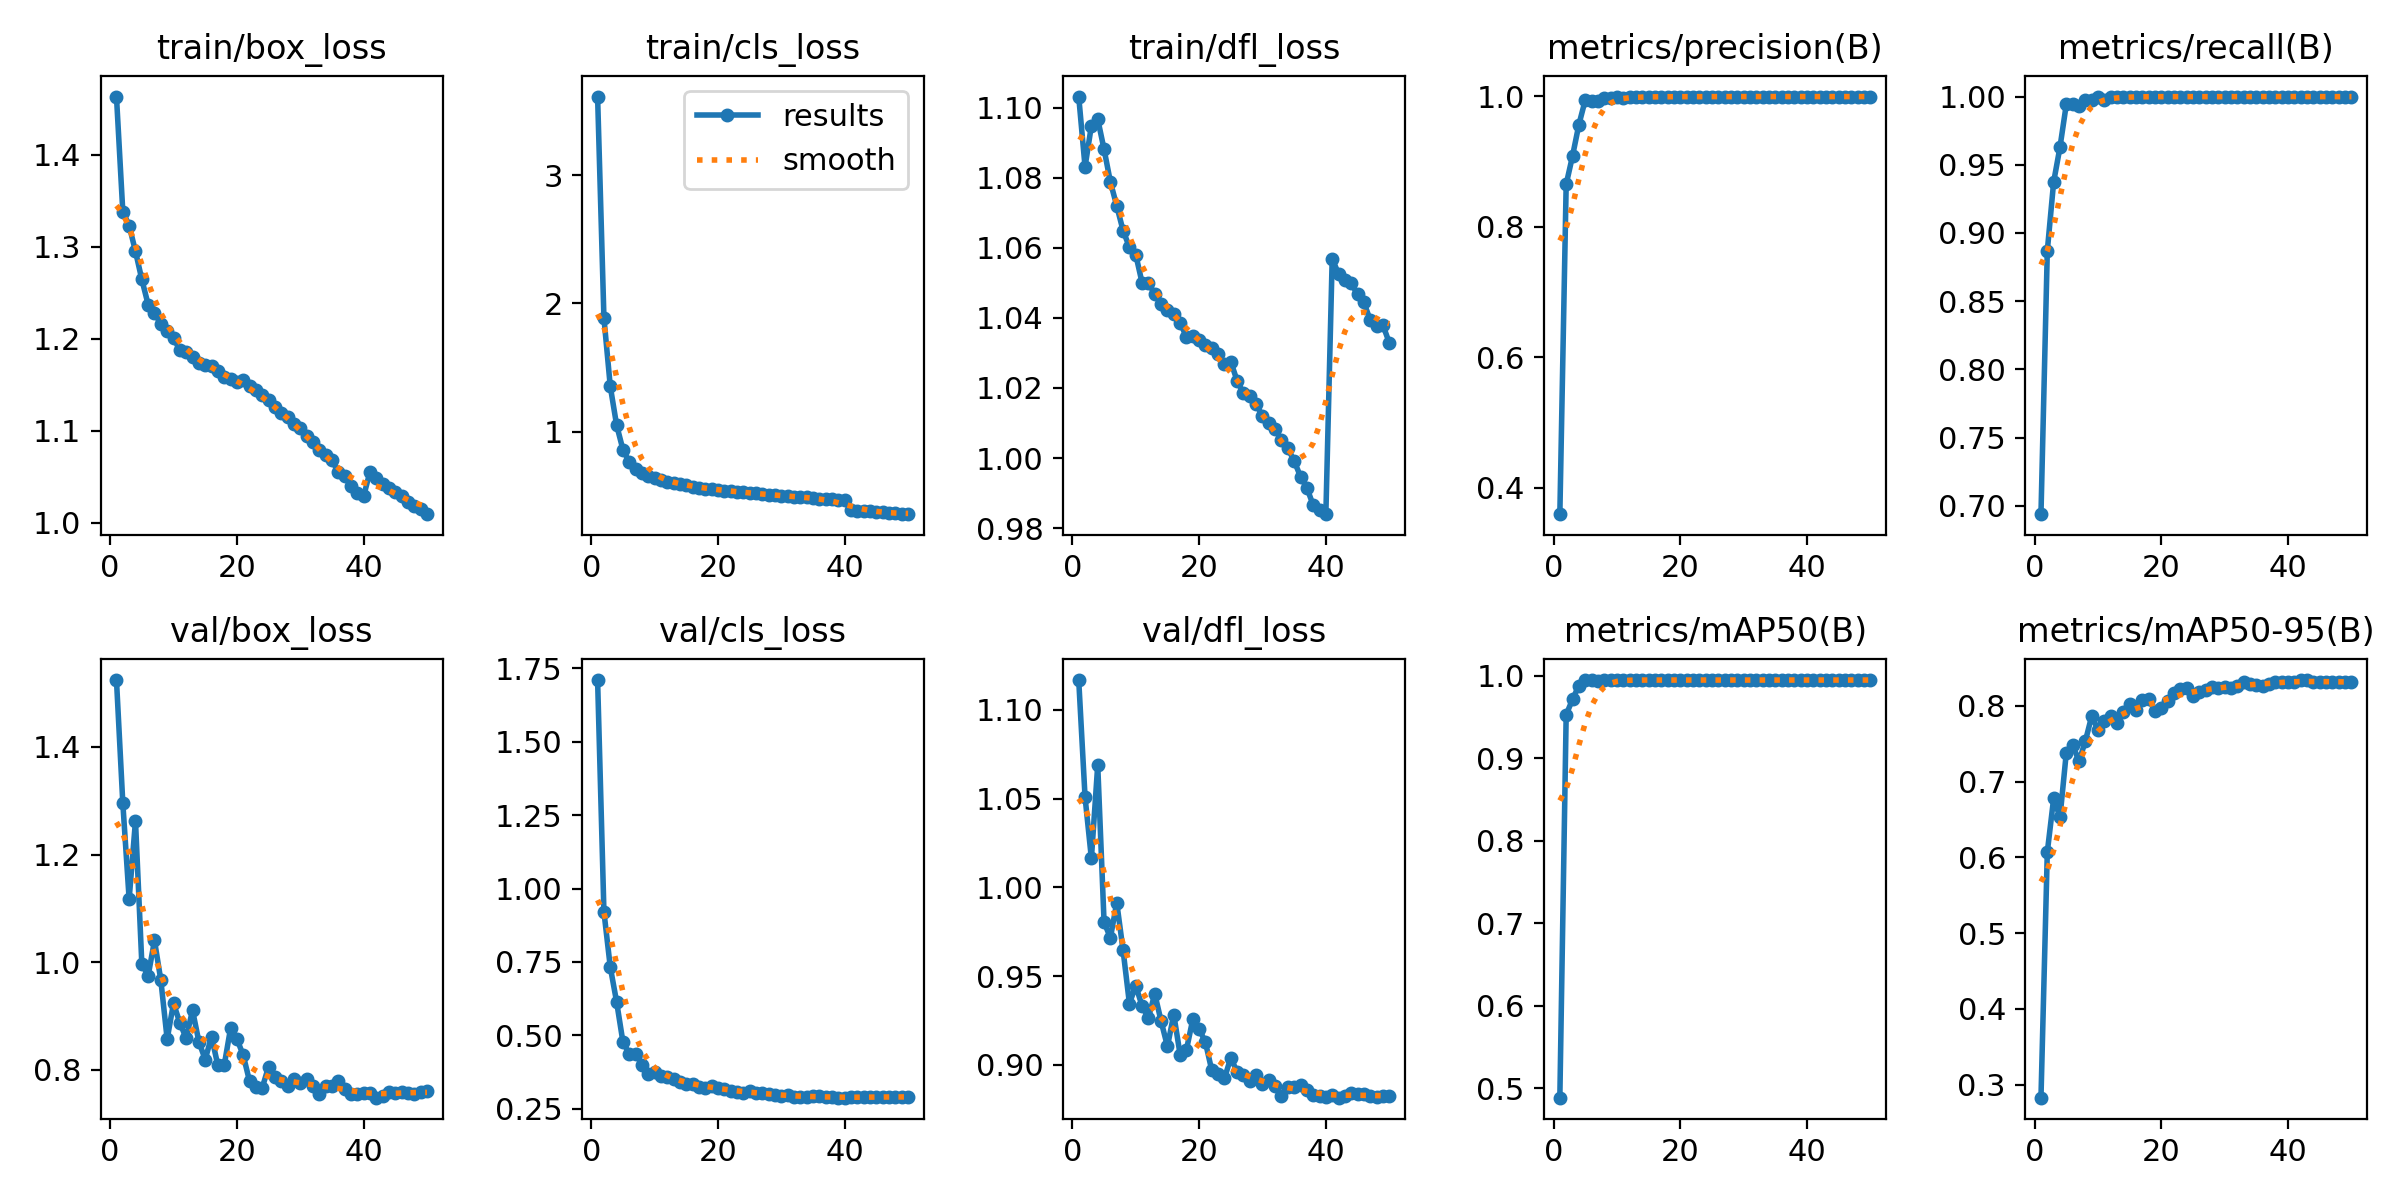

Source data for this figure (header and first rows):
epoch, time, train/box_loss, train/cls_loss, train/dfl_loss, metrics/precision(B), metrics/recall(B), metrics/mAP50(B), metrics/mAP50-95(B), val/box_loss, val/cls_loss, val/dfl_loss, lr/pg0, lr/pg1, lr/pg2
1, 256.4, 1.463, 3.614, 1.103, 0.3596, 0.6938, 0.4883, 0.2829, 1.524, 1.71, 1.117, 0.00333, 0.00333, 0.00333
2, 507.9, 1.338, 1.887, 1.083, 0.8651, 0.8869, 0.953, 0.6071, 1.296, 0.9209, 1.051, 0.006531, 0.006531, 0.006531
3, 743.4, 1.323, 1.354, 1.095, 0.9083, 0.9373, 0.9715, 0.6778, 1.117, 0.7328, 1.016, 0.0096, 0.0096, 0.0096
4, 978.5, 1.295, 1.052, 1.097, 0.9563, 0.9629, 0.9882, 0.6531, 1.263, 0.6142, 1.069, 0.009406, 0.009406, 0.009406
5, 1214, 1.265, 0.8599, 1.088, 0.9937, 0.9944, 0.9949, 0.7383, 0.9974, 0.477, 0.9804, 0.009208, 0.009208, 0.009208
6, 1453, 1.237, 0.763, 1.079, 0.9934, 0.9942, 0.9948, 0.7485, 0.9746, 0.4368, 0.9716, 0.00901, 0.00901, 0.00901
7, 1692, 1.228, 0.7115, 1.072, 0.993, 0.9929, 0.9937, 0.7269, 1.04, 0.4378, 0.9914, 0.008812, 0.008812, 0.008812
8, 1930, 1.216, 0.675, 1.065, 0.9969, 0.9978, 0.9949, 0.7534, 0.9664, 0.4002, 0.9646, 0.008614, 0.008614, 0.008614
9, 2169, 1.208, 0.6522, 1.06, 0.9972, 0.9975, 0.995, 0.7863, 0.8569, 0.3676, 0.9346, 0.008416, 0.008416, 0.008416
10, 2408, 1.201, 0.636, 1.058, 0.9983, 0.9995, 0.995, 0.7687, 0.9234, 0.3737, 0.9446, 0.008218, 0.008218, 0.008218
11, 2647, 1.187, 0.6207, 1.05, 0.998, 0.9977, 0.9948, 0.7799, 0.8872, 0.3604, 0.9333, 0.00802, 0.00802, 0.00802
12, 2886, 1.186, 0.6093, 1.05, 0.9986, 0.9994, 0.995, 0.787, 0.8585, 0.359, 0.9264, 0.007822, 0.007822, 0.007822
13, 3125, 1.18, 0.5976, 1.047, 0.9989, 0.9997, 0.995, 0.7768, 0.9107, 0.3524, 0.9401, 0.007624, 0.007624, 0.007624
14, 3361, 1.174, 0.5893, 1.044, 0.9986, 0.9998, 0.995, 0.7921, 0.8524, 0.3426, 0.9247, 0.007426, 0.007426, 0.007426
15, 3597, 1.171, 0.5804, 1.042, 0.9991, 0.9998, 0.995, 0.8023, 0.8189, 0.3325, 0.9105, 0.007228, 0.007228, 0.007228
16, 3837, 1.17, 0.5708, 1.041, 0.9991, 0.9999, 0.995, 0.794, 0.8616, 0.334, 0.9284, 0.00703, 0.00703, 0.00703
17, 4073, 1.165, 0.5643, 1.039, 0.9993, 0.9999, 0.995, 0.8079, 0.808, 0.325, 0.9059, 0.006832, 0.006832, 0.006832
18, 4307, 1.158, 0.5557, 1.035, 0.9993, 1, 0.995, 0.8089, 0.8081, 0.322, 0.9086, 0.006634, 0.006634, 0.006634
19, 4546, 1.156, 0.5521, 1.035, 0.9993, 1, 0.995, 0.7932, 0.8767, 0.3264, 0.9257, 0.006436, 0.006436, 0.006436
20, 4785, 1.153, 0.545, 1.034, 0.9994, 0.9998, 0.995, 0.7975, 0.8572, 0.32, 0.9204, 0.006238, 0.006238, 0.006238
21, 5024, 1.155, 0.5408, 1.032, 0.9992, 0.9999, 0.995, 0.8066, 0.8272, 0.318, 0.9127, 0.00604, 0.00604, 0.00604
22, 5263, 1.148, 0.537, 1.031, 0.9991, 1, 0.995, 0.8174, 0.7787, 0.3118, 0.8969, 0.005842, 0.005842, 0.005842
23, 5501, 1.145, 0.5305, 1.03, 0.9993, 1, 0.995, 0.8228, 0.7673, 0.3064, 0.8947, 0.005644, 0.005644, 0.005644
24, 5732, 1.139, 0.5274, 1.027, 0.9993, 1, 0.995, 0.8233, 0.7663, 0.3036, 0.8925, 0.005446, 0.005446, 0.005446
25, 5969, 1.133, 0.5213, 1.027, 0.9993, 0.9999, 0.995, 0.8136, 0.8056, 0.309, 0.9041, 0.005248, 0.005248, 0.005248
26, 6208, 1.126, 0.5179, 1.022, 0.9994, 0.9998, 0.995, 0.8188, 0.786, 0.305, 0.896, 0.00505, 0.00505, 0.00505
27, 6448, 1.119, 0.5128, 1.018, 0.9993, 1, 0.995, 0.8215, 0.7798, 0.302, 0.8945, 0.004852, 0.004852, 0.004852
28, 6688, 1.115, 0.5092, 1.018, 0.9994, 1, 0.995, 0.8249, 0.7698, 0.3016, 0.891, 0.004654, 0.004654, 0.004654
29, 6928, 1.107, 0.5051, 1.015, 0.9994, 0.9999, 0.995, 0.823, 0.7819, 0.2973, 0.8941, 0.004456, 0.004456, 0.004456
30, 7168, 1.103, 0.4999, 1.012, 0.9994, 0.9998, 0.995, 0.8253, 0.7749, 0.2949, 0.8891, 0.004258, 0.004258, 0.004258
31, 7408, 1.094, 0.4977, 1.01, 0.9994, 0.9999, 0.995, 0.8238, 0.783, 0.2954, 0.8916, 0.00406, 0.00406, 0.00406
32, 7642, 1.087, 0.4936, 1.008, 0.9994, 0.9998, 0.995, 0.8269, 0.7707, 0.2914, 0.8881, 0.003862, 0.003862, 0.003862
33, 7880, 1.08, 0.4891, 1.005, 0.9994, 1, 0.995, 0.831, 0.7544, 0.2894, 0.8828, 0.003664, 0.003664, 0.003664
34, 8120, 1.074, 0.4868, 1.003, 0.9994, 1, 0.995, 0.8283, 0.7693, 0.2909, 0.8875, 0.003466, 0.003466, 0.003466
35, 8356, 1.068, 0.4842, 0.9992, 0.9995, 1, 0.995, 0.8281, 0.77, 0.2919, 0.8875, 0.003268, 0.003268, 0.003268
36, 8588, 1.055, 0.4778, 0.9947, 0.9994, 1, 0.995, 0.8261, 0.7783, 0.2926, 0.8888, 0.00307, 0.00307, 0.00307
37, 8819, 1.051, 0.4758, 0.9915, 0.9994, 1, 0.995, 0.8292, 0.7646, 0.2907, 0.8858, 0.002872, 0.002872, 0.002872
38, 9058, 1.04, 0.4733, 0.9865, 0.9994, 1, 0.995, 0.8317, 0.7551, 0.2889, 0.8831, 0.002674, 0.002674, 0.002674
39, 9294, 1.033, 0.4667, 0.9852, 0.9994, 0.9999, 0.995, 0.832, 0.755, 0.2881, 0.8824, 0.002476, 0.002476, 0.002476
40, 9526, 1.029, 0.4638, 0.984, 0.9994, 1, 0.995, 0.8321, 0.7564, 0.2876, 0.8817, 0.002278, 0.002278, 0.002278
41, 9789, 1.055, 0.3889, 1.057, 0.9994, 1, 0.995, 0.8317, 0.7571, 0.2886, 0.8833, 0.00208, 0.00208, 0.00208
42, 10020, 1.048, 0.3832, 1.053, 0.9994, 1, 0.995, 0.8341, 0.7481, 0.2884, 0.8816, 0.001882, 0.001882, 0.001882
43, 10249, 1.042, 0.3804, 1.051, 0.9994, 1, 0.995, 0.8335, 0.7511, 0.2891, 0.8823, 0.001684, 0.001684, 0.001684
44, 10483, 1.038, 0.3782, 1.05, 0.9994, 1, 0.995, 0.8312, 0.7587, 0.2905, 0.8843, 0.001486, 0.001486, 0.001486
45, 10719, 1.034, 0.3722, 1.047, 0.9994, 0.9999, 0.995, 0.8318, 0.7575, 0.2898, 0.8838, 0.001288, 0.001288, 0.001288
46, 10955, 1.029, 0.3699, 1.044, 0.9994, 0.9999, 0.995, 0.8321, 0.7587, 0.2899, 0.8834, 0.00109, 0.00109, 0.00109
47, 11190, 1.022, 0.3649, 1.039, 0.9994, 0.9999, 0.995, 0.8322, 0.7566, 0.2898, 0.8826, 0.000892, 0.000892, 0.000892
48, 11426, 1.018, 0.362, 1.038, 0.9994, 0.9999, 0.995, 0.832, 0.7556, 0.2899, 0.8821, 0.000694, 0.000694, 0.000694
49, 11661, 1.015, 0.3593, 1.038, 0.9994, 0.9999, 0.995, 0.8311, 0.7587, 0.2905, 0.8825, 0.000496, 0.000496, 0.000496
50, 11896, 1.009, 0.3566, 1.033, 0.9994, 0.9999, 0.995, 0.8313, 0.7597, 0.2904, 0.8825, 0.000298, 0.000298, 0.000298
